Image classification data set "texas_tortoise_composite" (csekharan/tortoise-predictor on GitHub). Class labels (3): blank, other animal, tortoise.

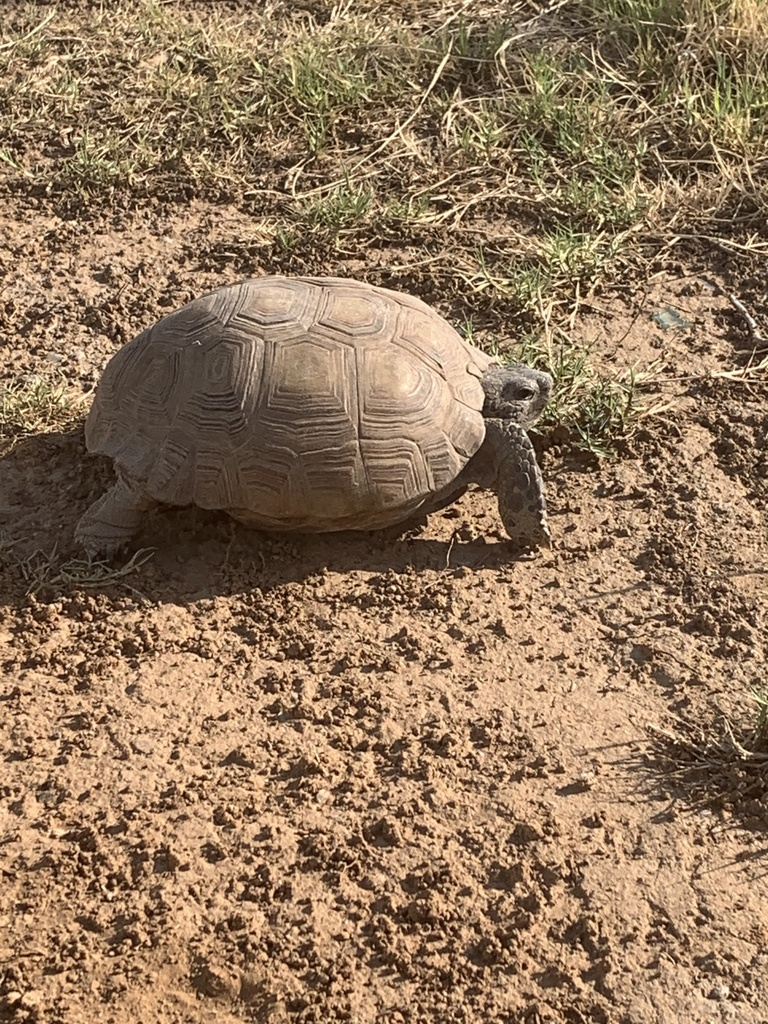
Label: tortoise

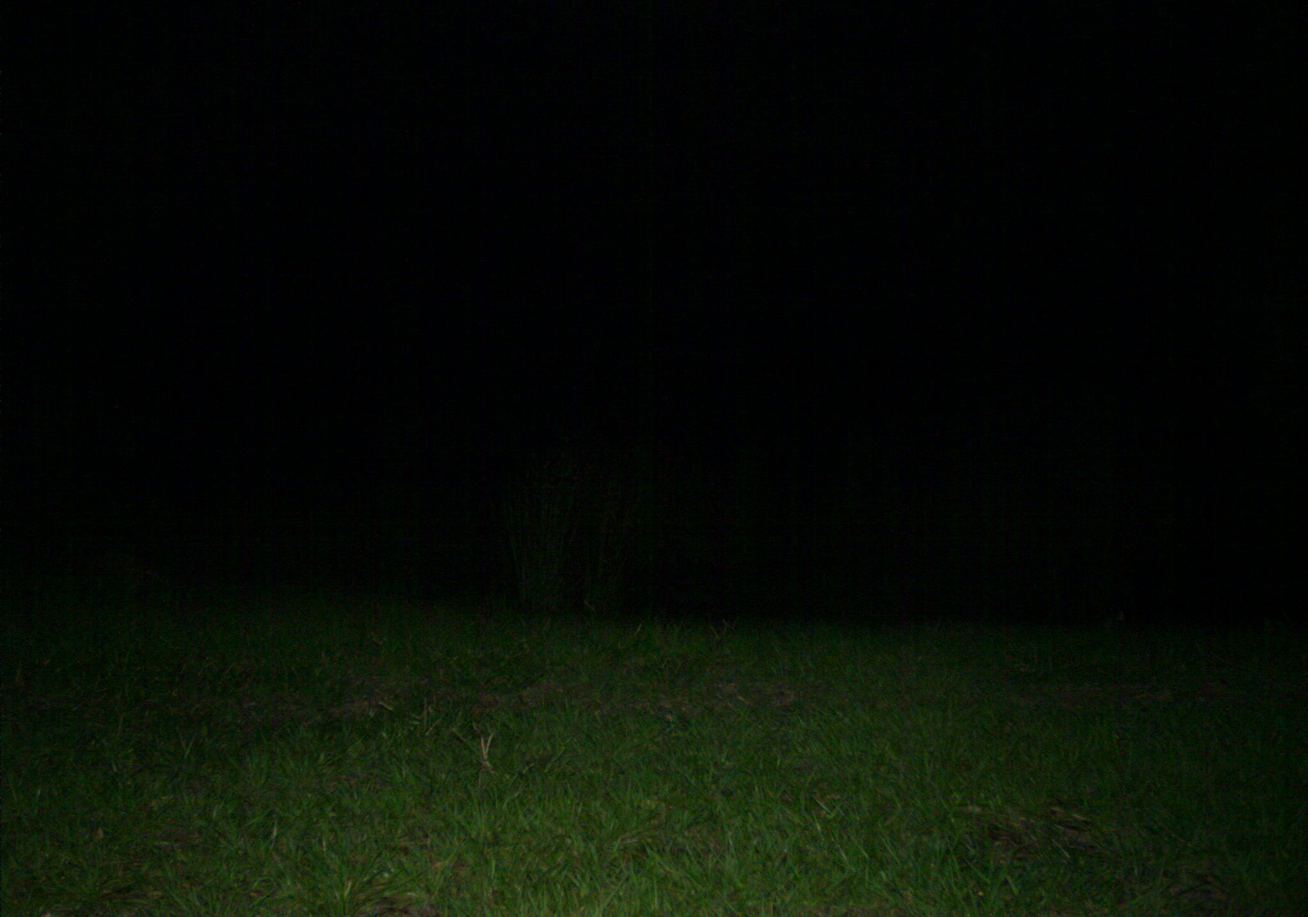
Label: other animal

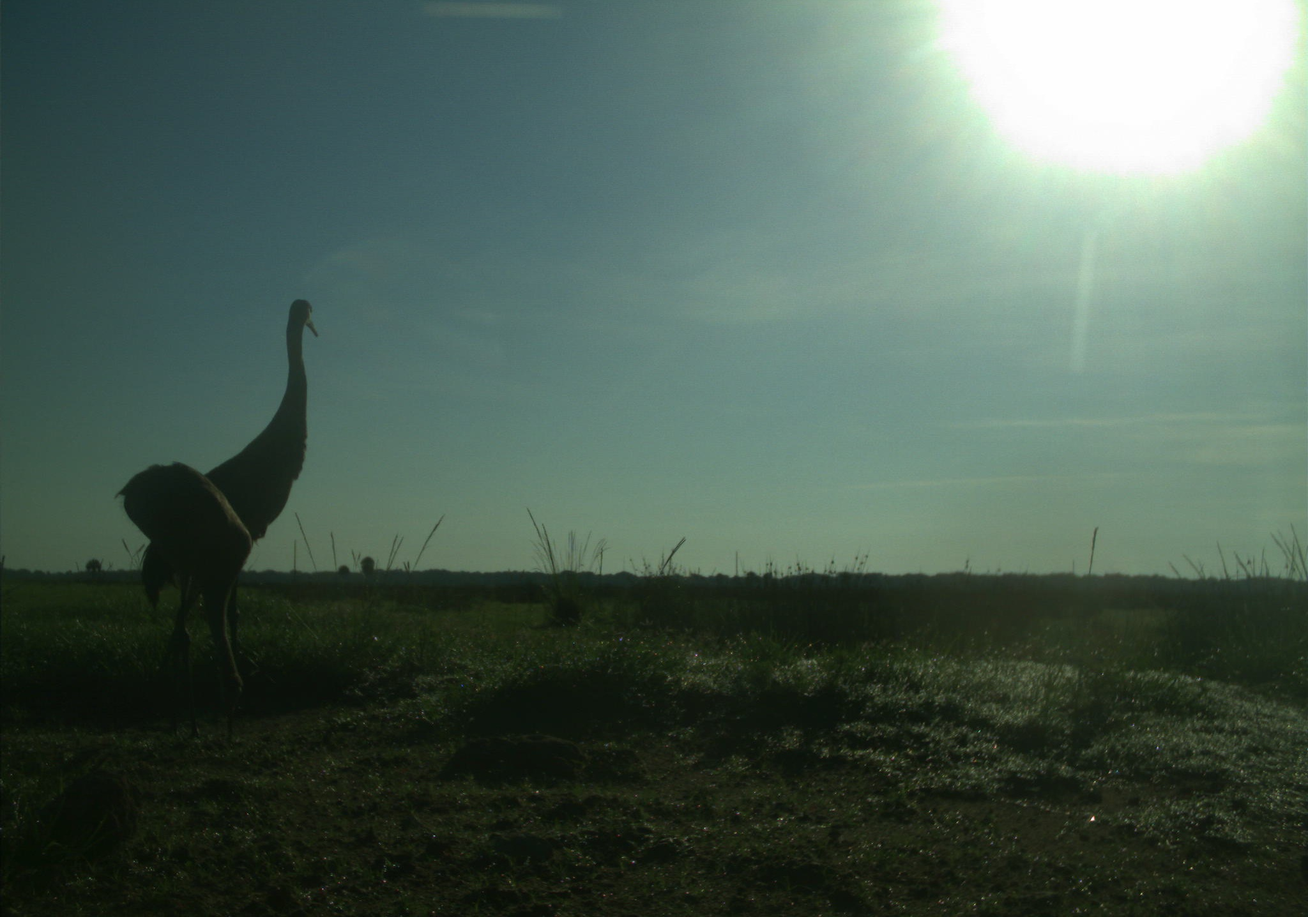
Label: other animal

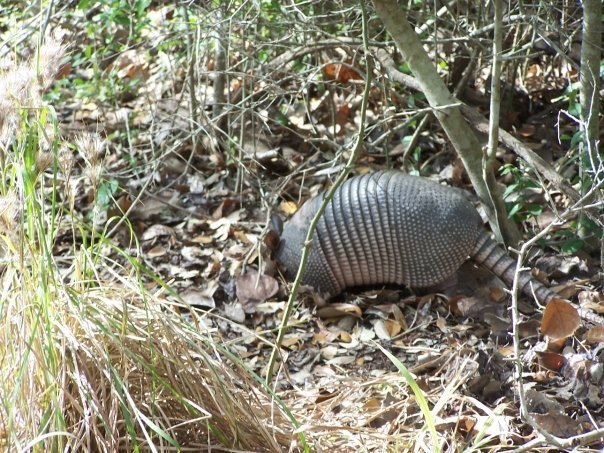
Label: other animal

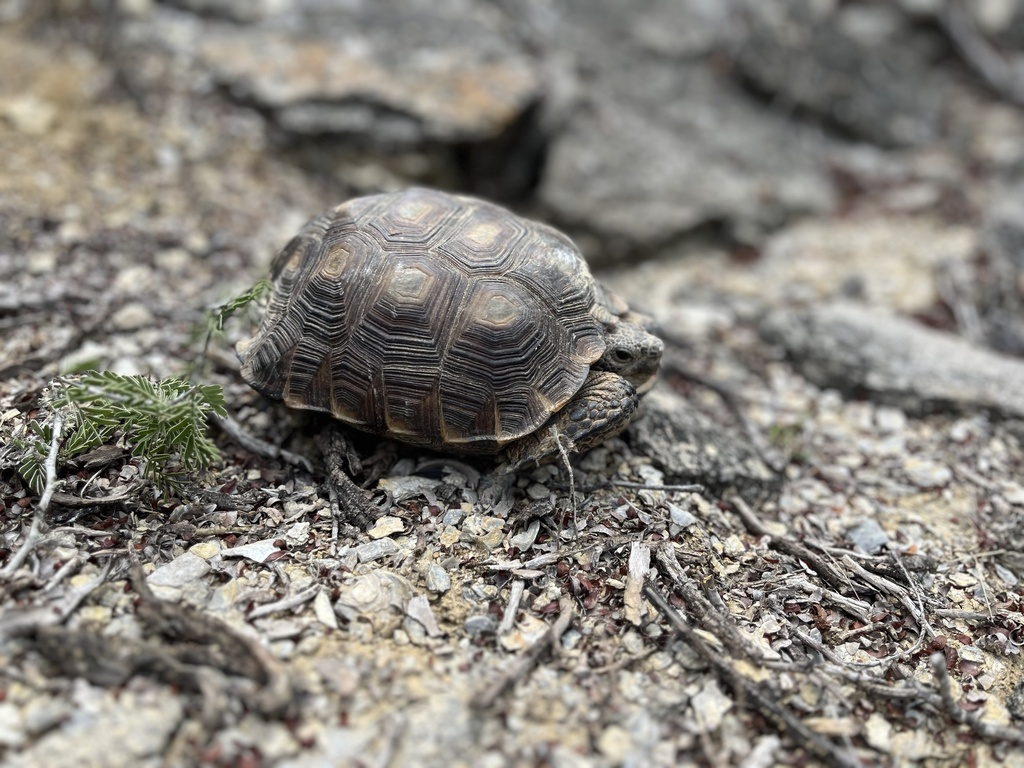
Label: tortoise

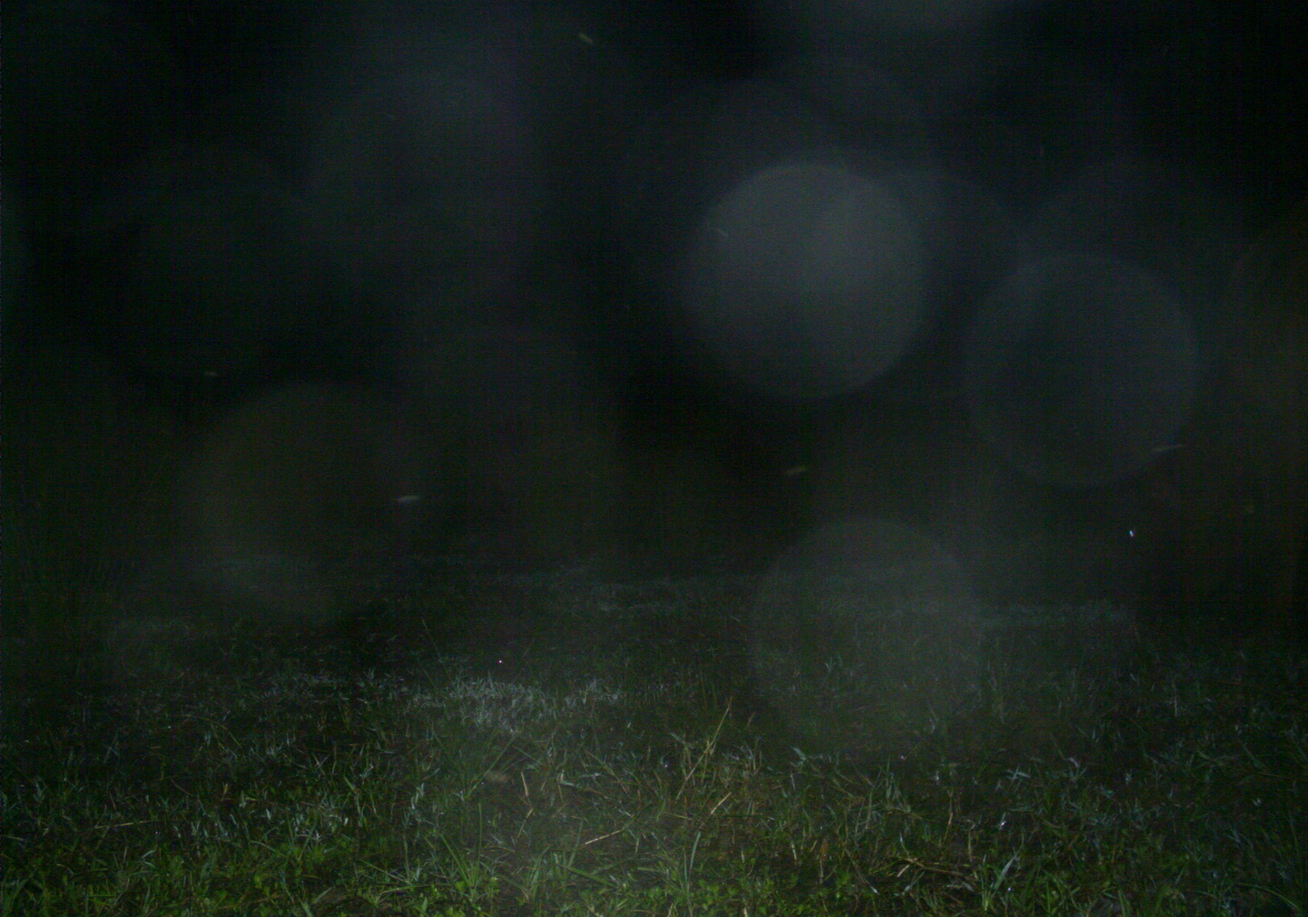
Label: blank
